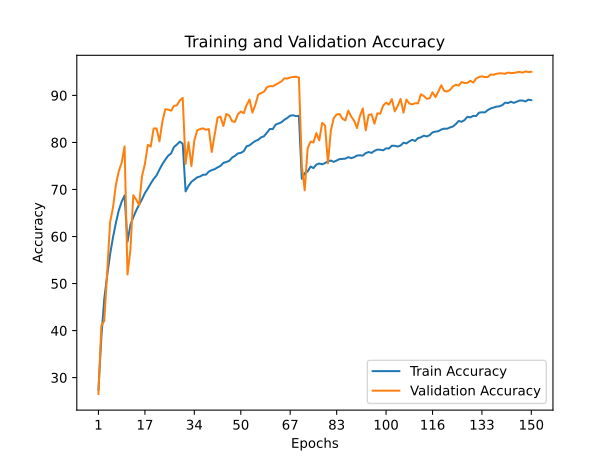

The table this chart was drawn from, first rows:
train_accuracy; train_loss; valid_accuracy; valid_loss
27,4400; 1,9522; 26,5200; 2,6796
38,6180; 1,6835; 41,0300; 1,6826
46,7300; 1,4812; 42,0600; 1,9062
51,6820; 1,3506; 52,2500; 1,5875
56,1680; 1,2285; 62,9900; 1,1406
59,7840; 1,1303; 66,1200; 1,1373
62,8880; 1,0455; 70,9800; 0,9626
65,5660; 0,9774; 73,8900; 0,8679
67,4120; 0,9252; 75,7000; 0,8307
68,7300; 0,8843; 79,1700; 0,6395
58,8800; 1,1606; 51,9200; 1,8005
62,4640; 1,0602; 57,1500; 1,7336
64,0800; 1,0196; 68,7800; 1,0167
65,5400; 0,9783; 67,8400; 1,2463
66,7840; 0,9395; 66,6800; 1,0705
67,9140; 0,9123; 72,8400; 0,9535
69,2460; 0,8775; 75,4400; 0,8003
70,1920; 0,8489; 79,5100; 0,6561
71,2640; 0,8196; 79,1300; 0,7066
72,2460; 0,7886; 82,9700; 0,5774
72,9900; 0,7609; 82,9800; 0,5439
74,2380; 0,7353; 80,2300; 0,6381
75,3860; 0,7022; 84,4100; 0,4943
76,3220; 0,6738; 87,0500; 0,4390
77,1840; 0,6507; 86,9800; 0,4332
77,6520; 0,6329; 86,7400; 0,4411
79,0180; 0,6023; 87,7700; 0,4125
79,5560; 0,5855; 87,9200; 0,4108
80,1660; 0,5668; 88,9200; 0,3682
79,7300; 0,5649; 89,4700; 0,3336
69,5920; 0,8678; 75,4600; 0,8698
70,7420; 0,8348; 80,0700; 0,6517
71,6360; 0,8076; 74,9700; 0,9276
72,0980; 0,7945; 80,4100; 0,6170
72,5820; 0,7844; 82,5700; 0,5288
72,7660; 0,7783; 82,8500; 0,4878
73,1320; 0,7666; 83,0000; 0,5226
73,1480; 0,7620; 82,6900; 0,5658
73,8060; 0,7473; 82,8500; 0,5198
74,1220; 0,7443; 77,9800; 0,7202
74,3140; 0,7292; 81,6000; 0,6289
74,6960; 0,7221; 85,2800; 0,4598
75,0020; 0,7118; 85,5000; 0,4324
75,6540; 0,6905; 83,5000; 0,4746
75,8400; 0,6875; 86,0500; 0,4203
76,0820; 0,6833; 85,7600; 0,4423
76,7820; 0,6622; 84,5100; 0,5195
77,1420; 0,6543; 84,3700; 0,4611
77,6660; 0,6388; 85,9900; 0,4579
77,7760; 0,6322; 86,5800; 0,4049
78,1320; 0,6270; 86,2200; 0,4371
79,1840; 0,5952; 87,9400; 0,3640
79,3760; 0,5924; 89,1200; 0,3360
79,8800; 0,5769; 86,3600; 0,4321
80,3080; 0,5635; 88,0000; 0,3700
80,5660; 0,5492; 90,1800; 0,2918
81,0840; 0,5373; 90,5100; 0,2990
81,3280; 0,5303; 90,7900; 0,2721
82,0740; 0,5072; 91,7200; 0,2388
82,8580; 0,4837; 91,9800; 0,2487
... 90 more rows
